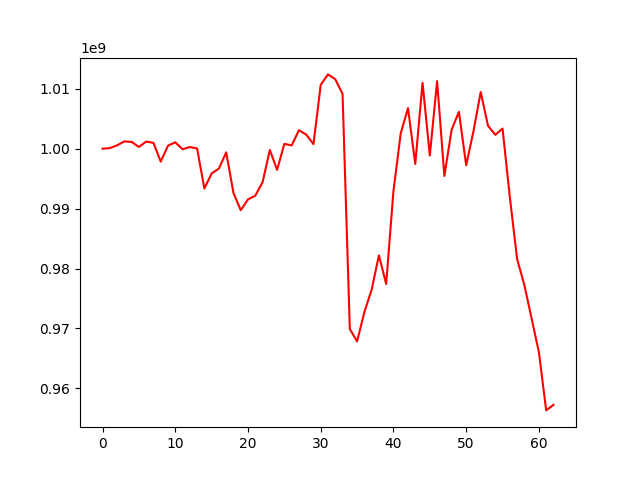

The file beside this chart, header and first rows:
, 0
0, 1000000000
1, 1000096882
2, 1000564943
3, 1001218479
4, 1001128287
5, 1000290189
6, 1001191651
7, 1000972652
8, 997846124
9, 1000515756
10, 1001072727
11, 999908904
12, 1000278166
13, 1000046582
14, 993356194
15, 995873027
16, 996689927
17, 999381406
18, 992623464
19, 989735805
20, 991541190
21, 992159284
22, 994387464
23, 999780561
24, 996470490
25, 1000810450
26, 1000547461
27, 1003084900
28, 1002364626
29, 1000758675
30, 1010668570
31, 1012403472
32, 1011596772
33, 1009154018
34, 969918275
35, 967831819
36, 972724905
37, 976477873
38, 982193126
39, 977423393
40, 992941717
41, 1002575616
42, 1006774565
43, 997453162
44, 1011000658
45, 998864352
46, 1011277043
47, 995454777
48, 1003182748
49, 1006146362
50, 997242315
51, 1002919258
52, 1009456704
53, 1003833160
54, 1002313101
55, 1003363841
56, 991947904
57, 981597920
58, 977242362
59, 971631002
... 3 more rows
